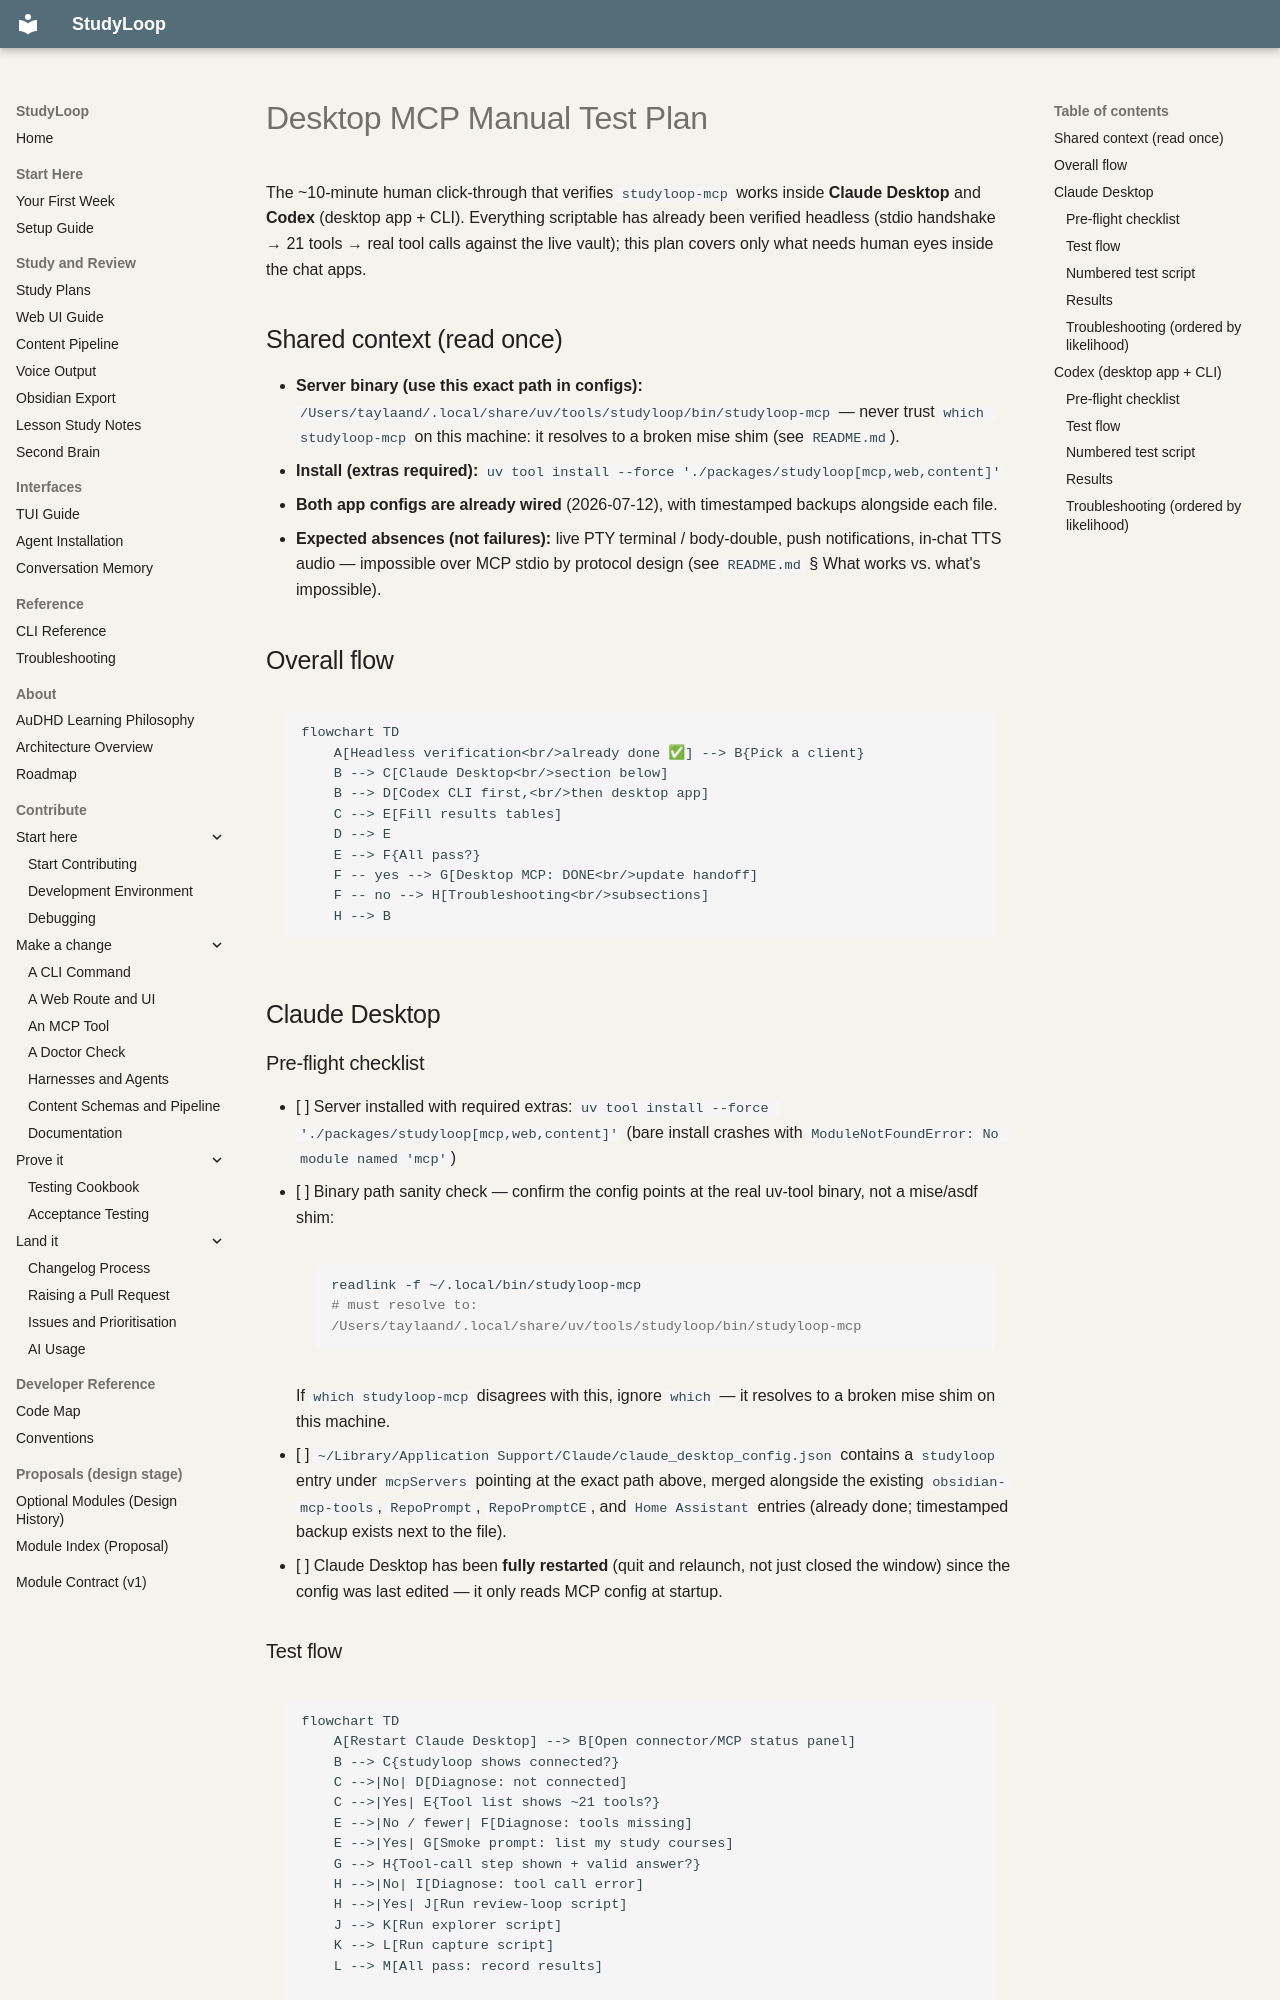

repository: NetDevAutomate/StudyLoop · page: desktop-mcp/manual-test-plan/index.html · generator: mkdocs

# Desktop MCP Manual Test Plan

The ~10-minute human click-through that verifies `studyloop-mcp` works inside
**Claude Desktop** and **Codex** (desktop app + CLI). Everything scriptable has
already been verified headless (stdio handshake → 21 tools → real tool calls
against the live vault); this plan covers only what needs human eyes inside
the chat apps.

## Shared context (read once)

- **Server binary (use this exact path in configs):**
  `/Users/taylaand/.local/share/uv/tools/studyloop/bin/studyloop-mcp`
  — never trust `which studyloop-mcp` on this machine: it resolves to a
  broken mise shim (see `README.md`).
- **Install (extras required):**
  `uv tool install --force './packages/studyloop[mcp,web,content]'`
- **Both app configs are already wired** (2026-07-12), with timestamped
  backups alongside each file.
- **Expected absences (not failures):** live PTY terminal / body-double,
  push notifications, in-chat TTS audio — impossible over MCP stdio by
  protocol design (see `README.md` § What works vs. what's impossible).

## Overall flow

```mermaid
flowchart TD
    A[Headless verification<br/>already done ✅] --> B{Pick a client}
    B --> C[Claude Desktop<br/>section below]
    B --> D[Codex CLI first,<br/>then desktop app]
    C --> E[Fill results tables]
    D --> E
    E --> F{All pass?}
    F -- yes --> G[Desktop MCP: DONE<br/>update handoff]
    F -- no --> H[Troubleshooting<br/>subsections]
    H --> B
```

## Claude Desktop

### Pre-flight checklist

- [ ] Server installed with required extras: `uv tool install --force './packages/studyloop[mcp,web,content]'` (bare install crashes with `ModuleNotFoundError: No module named 'mcp'`)
- [ ] Binary path sanity check — confirm the config points at the real uv-tool binary, not a mise/asdf shim:
  ```bash
  readlink -f ~/.local/bin/studyloop-mcp
  # must resolve to: /Users/taylaand/.local/share/uv/tools/studyloop/bin/studyloop-mcp
  ```
  If `which studyloop-mcp` disagrees with this, ignore `which` — it resolves to a broken mise shim on this machine.
- [ ] `~/Library/Application Support/Claude/claude_desktop_config.json` contains a `studyloop` entry under `mcpServers` pointing at the exact path above, merged alongside the existing `obsidian-mcp-tools`, `RepoPrompt`, `RepoPromptCE`, and `Home Assistant` entries (already done; timestamped backup exists next to the file).
- [ ] Claude Desktop has been **fully restarted** (quit and relaunch, not just closed the window) since the config was last edited — it only reads MCP config at startup.
